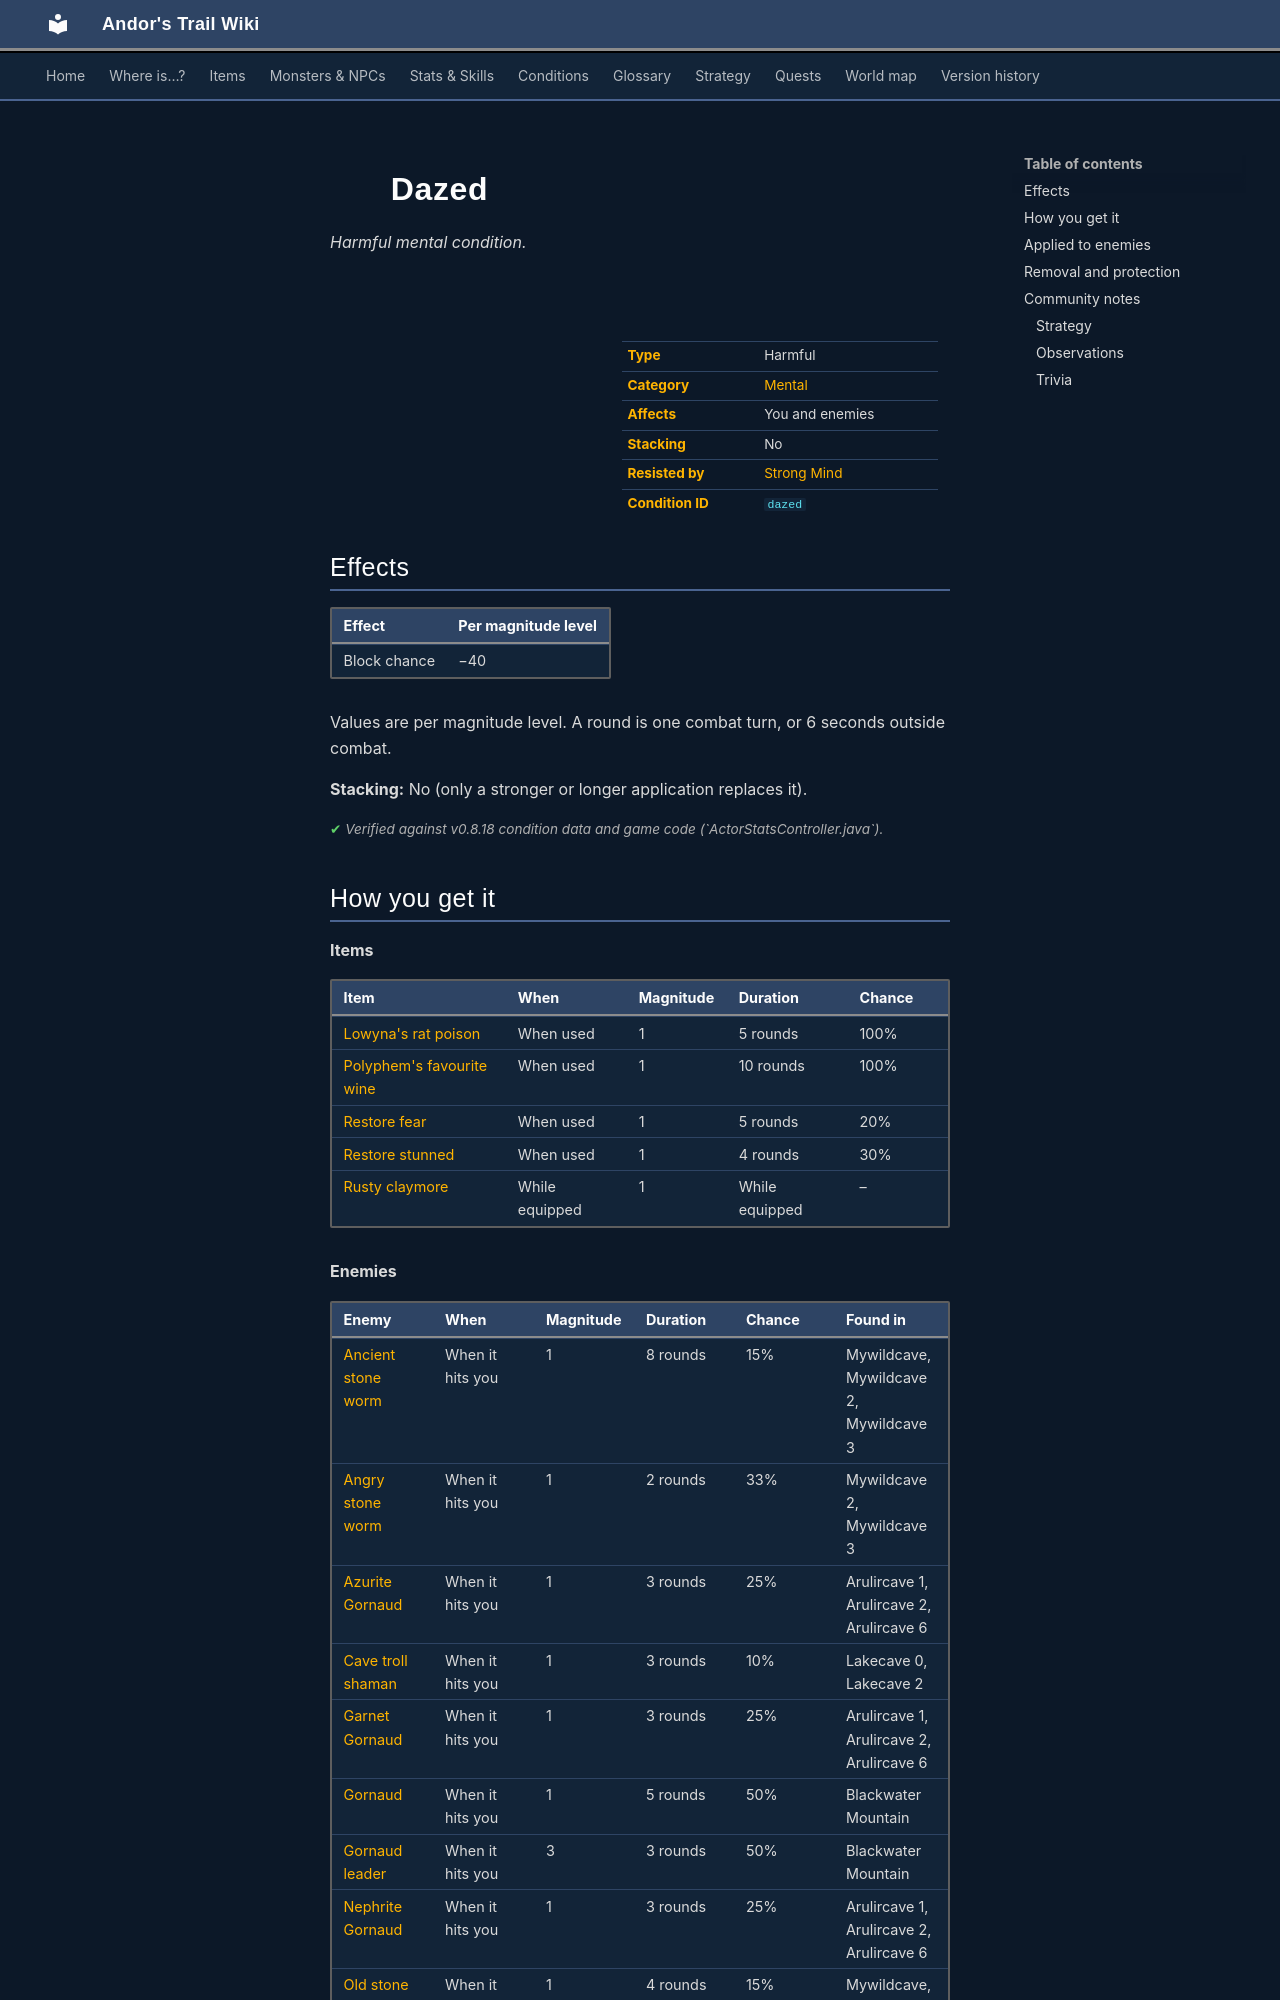

repository: asdfghjkl628/Andor-s-Trail-Wikiiii · page: conditions/dazed/index.html · generator: mkdocs

---
description: "Dazed is a harmful mental condition in Andor's Trail: block chance −40. Caused by: items, enemies, dialogue and events."
---

# ![](../assets/icons/conditions/actorconditions_1_65.png){ .sprite } Dazed

*Harmful mental condition.*

<div class="infobox" markdown>

<p class="ib-img"><img class="sprite" src="../../assets/icons/conditions/actorconditions_1_65.png" alt=""></p>

| | |
|---|---|
| **Type** | Harmful |
| **Category** | [Mental](index.md#categories-and-resistance) |
| **Affects** | You and enemies |
| **Stacking** | No |
| **Resisted by** | [Strong Mind](../skills/resistanceMental.md) |
| **Condition ID** | `dazed` |

</div>

## Effects

| Effect | Per magnitude level |
|---|---|
| Block chance | −40 |

Values are per magnitude level. A round is one combat turn, or 6 seconds outside combat.

**Stacking:** No (only a stronger or longer application replaces it).


<p class="verified">Verified against v0.8.18 condition data and game code (`ActorStatsController.java`).</p>
